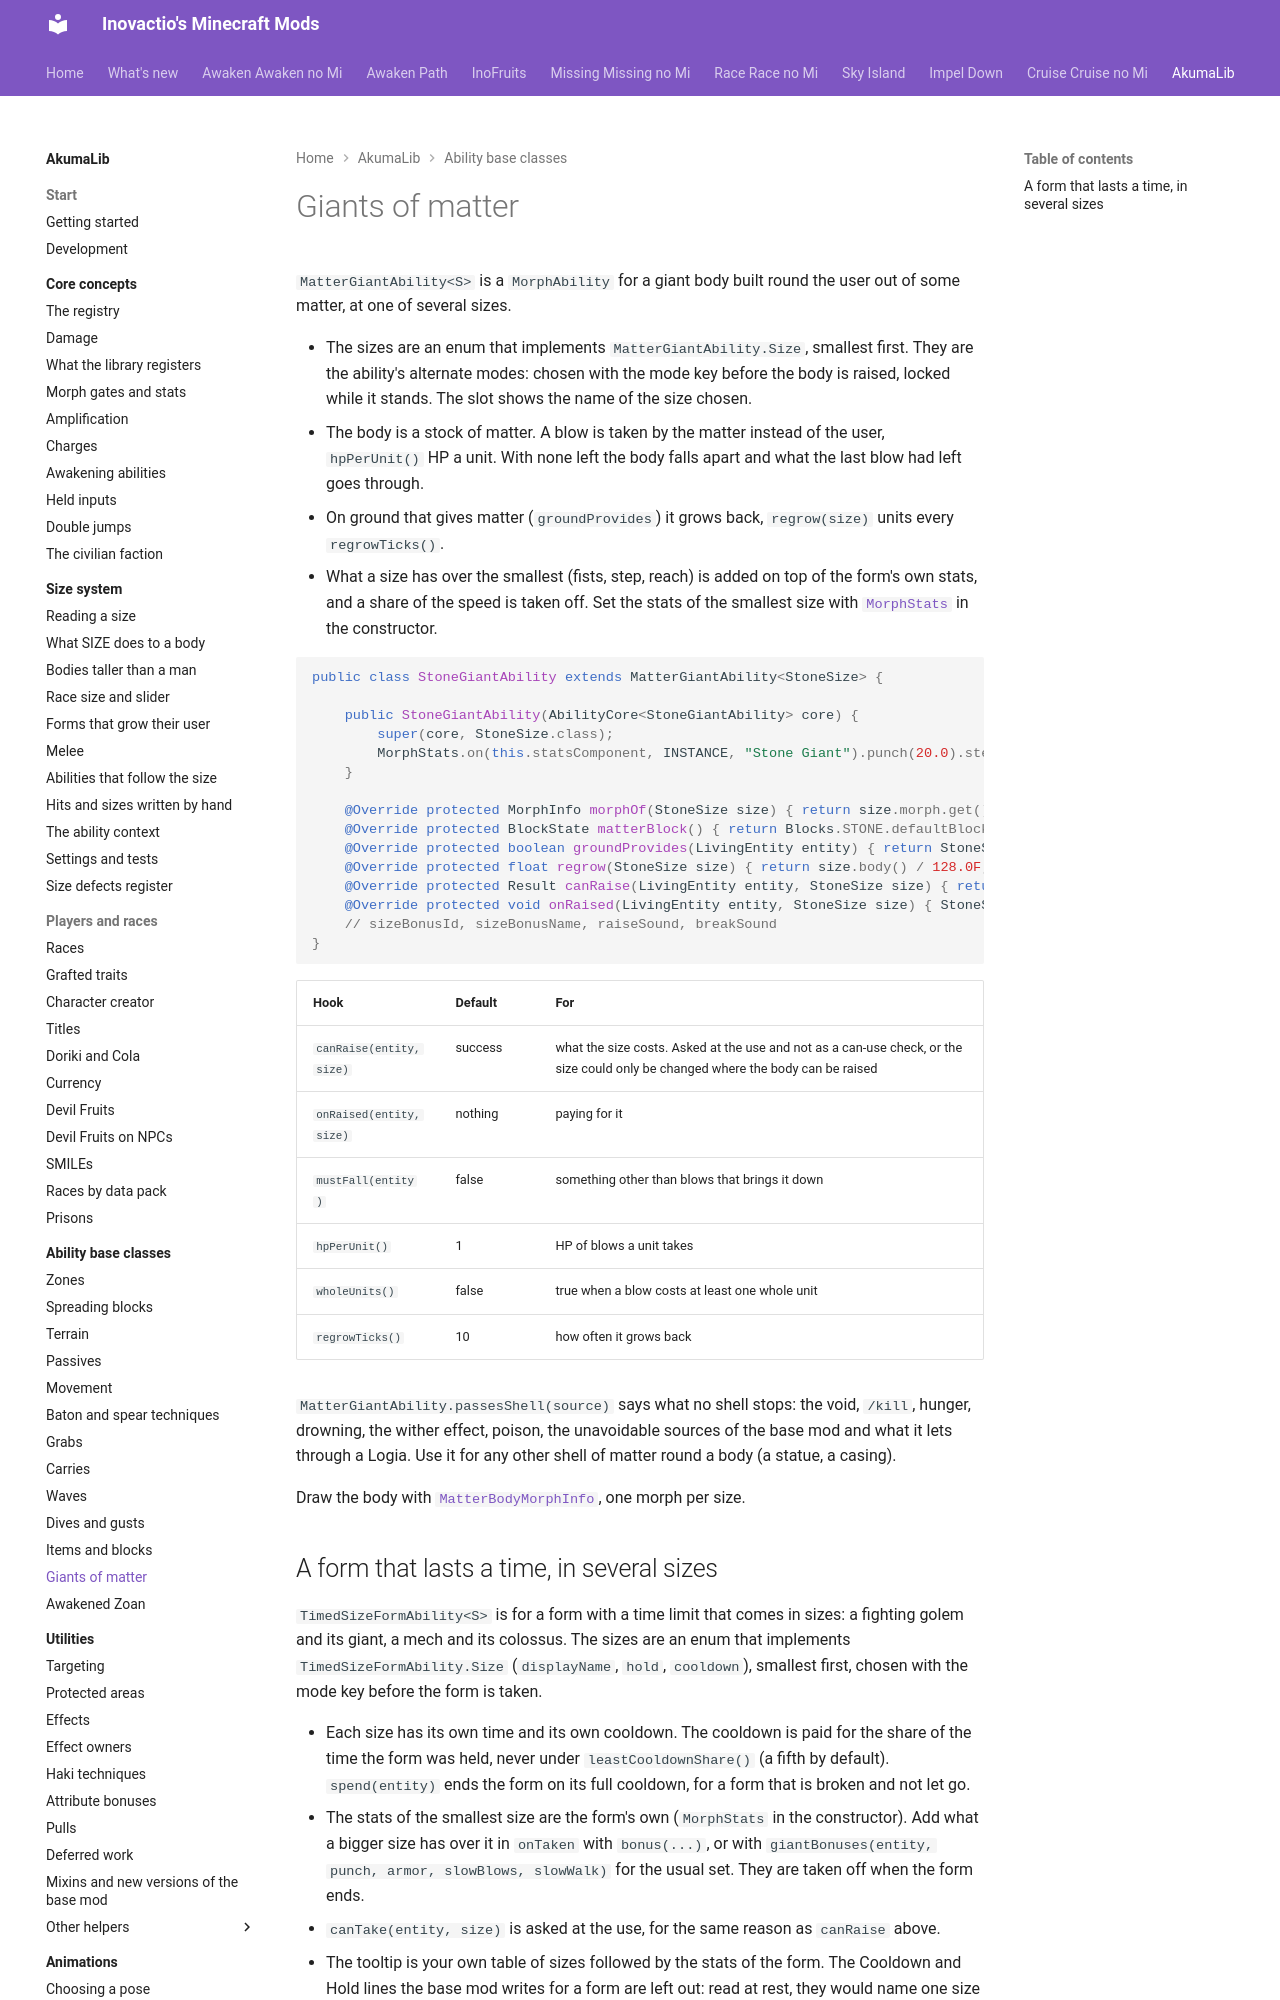

repository: Inovactio/inovactio.github.io · page: akumalib/ability-base-classes/giants/index.html · generator: mkdocs

# Giants of matter

`MatterGiantAbility<S>` is a `MorphAbility` for a giant body built round the user out of some matter, at one of several sizes.

- The sizes are an enum that implements `MatterGiantAbility.Size`, smallest first. They are the ability's alternate modes: chosen with the mode key before the body is raised, locked while it stands. The slot shows the name of the size chosen.
- The body is a stock of matter. A blow is taken by the matter instead of the user, `hpPerUnit()` HP a unit. With none left the body falls apart and what the last blow had left goes through.
- On ground that gives matter (`groundProvides`) it grows back, `regrow(size)` units every `regrowTicks()`.
- What a size has over the smallest (fists, step, reach) is added on top of the form's own stats, and a share of the speed is taken off. Set the stats of the smallest size with [`MorphStats`](../core-concepts/morph-gates-and-stats.md) in the constructor.

```java
public class StoneGiantAbility extends MatterGiantAbility<StoneSize> {

    public StoneGiantAbility(AbilityCore<StoneGiantAbility> core) {
        super(core, StoneSize.class);
        MorphStats.on(this.statsComponent, INSTANCE, "Stone Giant").punch(20.0).stepHeight(1.5).entityReach(2.0);
    }

    @Override protected MorphInfo morphOf(StoneSize size) { return size.morph.get(); }
    @Override protected BlockState matterBlock() { return Blocks.STONE.defaultBlockState(); }
    @Override protected boolean groundProvides(LivingEntity entity) { return StoneStock.groundProvides(entity); }
    @Override protected float regrow(StoneSize size) { return size.body() / 128.0F; }
    @Override protected Result canRaise(LivingEntity entity, StoneSize size) { return StoneStock.costing(size.cost).canUse(entity, this); }
    @Override protected void onRaised(LivingEntity entity, StoneSize size) { StoneStock.pay(entity, size.cost); }
    // sizeBonusId, sizeBonusName, raiseSound, breakSound
}
```
